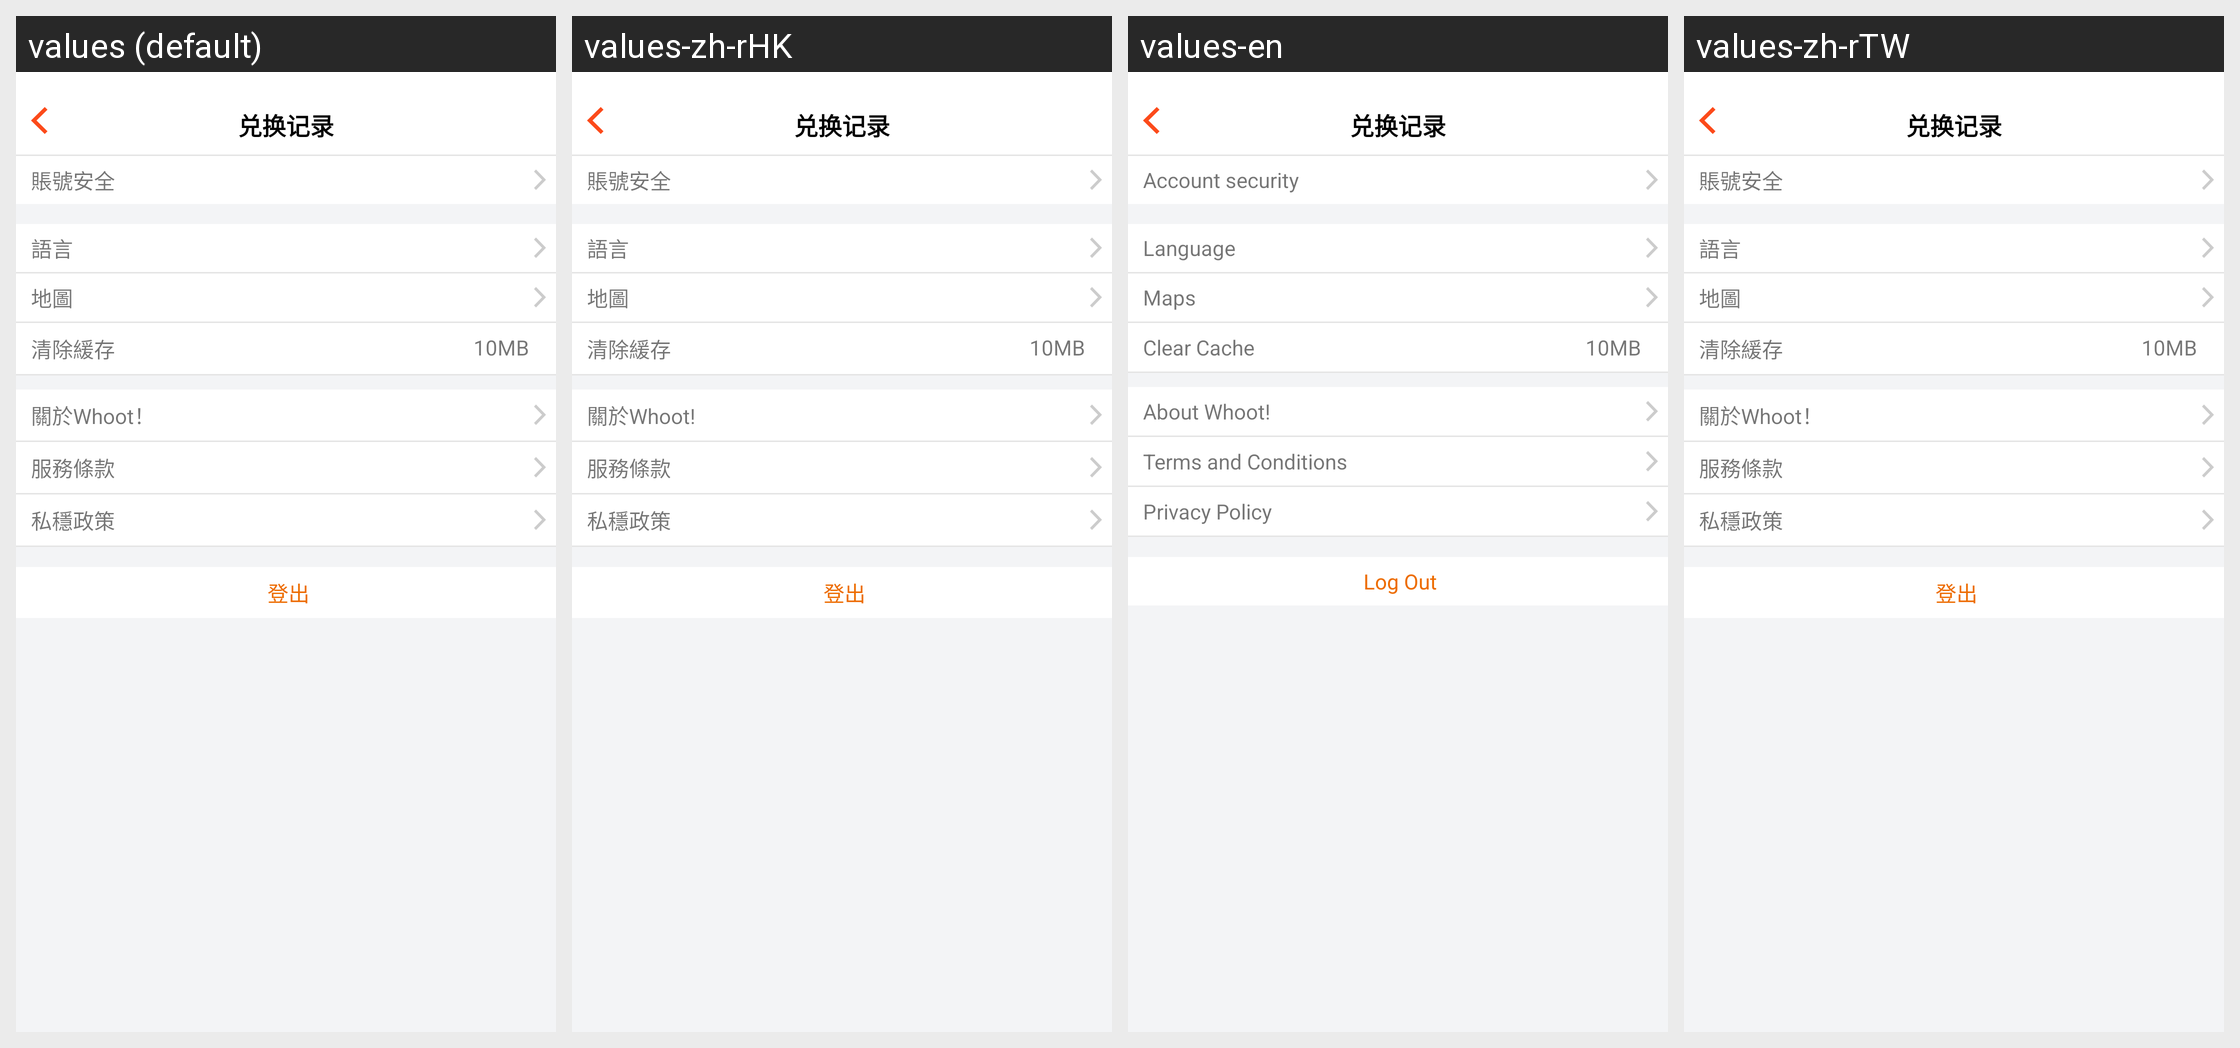

Strings drawn on this Android screen and how each of the app's shown locales translates them:
Android screen res/layout/set_activi.xml rendered under 4 locales, left to right: values (default), values-zh-rHK, values-en, values-zh-rTW. Device: Nexus 5 (rendered at 1080×1920; each locale shown at half size, 540×960, under a caption strip naming it); theme AppTheme.
Strings drawn on this screen, with the default value and each locale's value (text and hints the layout hard-codes, and strings that could not be matched under every locale, appear in the picture but are not listed):

account_se
  values: 賬號安全
  values-zh-rHK: 賬號安全
  values-en: Account security
  values-zh-rTW: 賬號安全

language
  values: 語言
  values-zh-rHK: 語言
  values-en: Language
  values-zh-rTW: 語言

maps
  values: 地圖
  values-zh-rHK: 地圖
  values-en: Maps
  values-zh-rTW: 地圖

clear
  values: 清除緩存
  values-zh-rHK: 清除緩存
  values-en: Clear Cache
  values-zh-rTW: 清除緩存

about
  values: 關於Whoot！
  values-zh-rHK: 關於Whoot!
  values-en: About Whoot!
  values-zh-rTW: 關於Whoot！

fuwu
  values: 服務條款
  values-zh-rHK: 服務條款
  values-en: Terms and Conditions
  values-zh-rTW: 服務條款

yinsi
  values: 私穩政策
  values-zh-rHK: 私穩政策
  values-en: Privacy Policy
  values-zh-rTW: 私穩政策

out
  values: 登出
  values-zh-rHK: 登出
  values-en: Log Out
  values-zh-rTW: 登出
